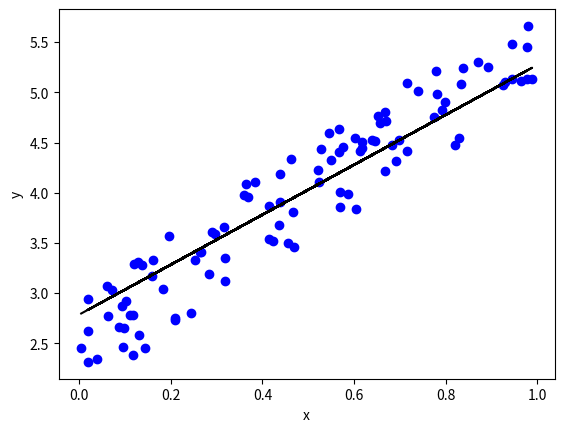

Reproduce this figure in Python.
# [redacted]
import numpy as np
import matplotlib.pyplot as plt

# Construindo a base de observações
np.random.seed(0)
x = np.random.rand(100, 1)
y = 2 + 3 * x + np.random.rand(100, 1)

weights = np.random.rand(2, 1)

learning_rate = 0.01

num_iterations = 1000

costs = []

# Treinando a ADALINE com a base de observações
for i in range(num_iterations):
    x_bias = np.c_[np.ones((x.shape[0], 1)), x]
    y_predict = x_bias.dot(weights)
    error = y_predict - y
    
    cost = (error ** 2).sum() / (2 * x.shape[0])
    costs.append(cost)
    
    weights = weights - learning_rate * x_bias.T.dot(error) / x.shape[0]

y_pred = x_bias.dot(weights)

plt.scatter(x, y, color='b')
plt.plot(x, y_pred, color='k')
plt.xlabel('x')
plt.ylabel('y')
plt.show()

print('Equation of line obtained from ADALINE: y = ', weights[0][0], '+', weights[1][0], 'x')

corr = np.corrcoef(x.T, y.T)[0, 1]
print('Pearson Correlation Coefficient:', corr)

y_mean = np.mean(y)
SST = ((y - y_mean)**2).sum()
SSR = ((y_pred - y_mean)**2).sum()
R_2 = SSR/SST
print('Coefficient of Determination (R^2):', R_2)
